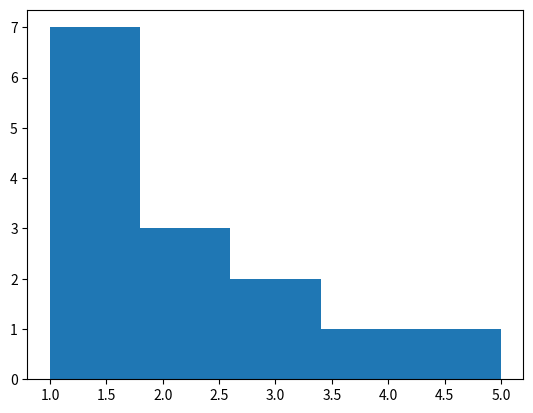

Write Python code to recreate this figure. (Note: this script raises an exception after producing the figure.)
#!/usr/bin/env python3
# -*- coding: utf-8 -*-
"""
Created on Thu Apr  2 16:57:45 2020

@author: joezhou
"""

"""
Read the adjacency matrix.
"""

#initiate a adjacency matrix
adjacency_matrix=[
    [0,1,0,1],
    [1,0,1,1],
    [0,1,0,0],
    [1,1,0,0]
    ]
#iterate thourgh 1 to 5 
for i in [1,2,3,4,5]:
    #print i
    print(i)
"""output
1
2
3
4
5
"""

#iterate thourgh each rows in matrix
for row in adjacency_matrix:
    #print each row
    print(row)
"""output
[0, 1, 0, 1]
[1, 0, 1, 1]
[0, 1, 0, 0]
[1, 1, 0, 0]
"""
#to get each single matrix element
#iterate thourgh each rows in matrix
for row in adjacency_matrix:
    #iterate thourgh each element in row
    for a_ij in row:
        #print each element
        print(a_ij), 
    #print a blank space
    print('\r')
"""output
0
1
0
1

1
0
1
1

0
1
0
0

1
1
0
0
"""
#initiate a directed adjacency matrix 
adjacency_matrix_directed =[
    [0,1,0,1],
    [0,0,1,0],
    [0,0,0,1],
    [0,0,0,0]
    ]

"""report
Start with the matrix representaion of the graph, and the direct representation 
of nodes and edges from the NetworkX library. 
First reprent the graph through the adjacency martix using the basic list data
type, also extracted each element of each rows
"""


"""
Basic Statistics
"""
#the number of species is the number of rows or columns of the adjacency matrix
num_species = len(adjacency_matrix_directed[0])
#the number of links or predations is the non zero elements 
#of the adjacency matrix(this holds for directed graphs)
num_predations = 0
#iterate thourgh each element in num_species by index
for i in range(num_species):
    #iterate thourgh each element in num_species by index again
    for j in range(num_species):
        #if the element is not 0
        if adjacency_matrix_directed[i][j]!=0:
            #num_predations increase by 1
            num_predations = num_predations + 1
#to check if a specue us a Basal(B), an Intermediate(I) or 
#a Top(T) one we have to check the presence of 1s both in
#the row and in the column of each specie
row_count = [0,0,0,0]
column_count = [0,0,0,0]
#iterate thourgh each element in num_species by index
for i in range(num_species):
    #iterate thourgh each element in num_species by index again
    for j in range(num_species):
        #incerase the row_count[i]
        row_count[i] = row_count[i] + adjacency_matrix_directed[i][j]
        #incerase the column_count[i]
        column_count[j] = column_count[j] + \
            adjacency_matrix_directed[i][j]

#initiate a 3 number indicator
#initiate number_B
number_B = 0
#initiate number_I
number_I = 0
#initiate number_T
number_T = 0

#iterate thourgh each element in num_species by index
for n in range(num_species):
    #if row element equals 0
    if row_count[n]==0:
        #number_T increase by 1
        number_T+=1
        continue
    #if column element equals 0
    if column_count[n]==0:
        #number_T increase by 1
        number_T+=1
        continue
    #if none of row and column element equals 1
    else:
        #number_I increase by 1
        number_I+=1
        
#print the number of species
print('number of species', num_species)
#print the number of predations
print('number of predations', num_predations)
#print the number of classes Basal, Top, Intermediate
print('classes Basal, Top, Intermediate: ',number_B,number_T,number_I) 
#print the connectance which equals num_predations divided by num_species
print('connectance', float(num_predations)/float(num_species**2))

"""output
number of species 4
number of predations 4
classes Basal, Top, Intermediate:  0 2 2
connectance 0.25
"""

"""report
Scalar quantities such as size measure, connectance can be computed easily in 
the case of various food webs, get the the number of species is the number of 
rows or columns of the adjacency matrix, then check if a specie is a Basal (B), 
an Intermediate (I) or a Top (T)
"""

"""
Degree
"""
#for the undirected network
degree_node_2 = 0
#iterate thourgh each element in adjacency_matrix 
for j in adjacency_matrix[1]:
    #get the degress of node 2 increses by j
    degree_node_2 = degree_node_2 + j
#print the degree of node 2
print("degree of node 2:",degree_node_2)

"""output
degree of node 2: 3
"""
#and for the directed case we already calculated the sum over
#the rows and columns for the adjacency_matrix_directed
out_degree_node_3 = row_count[2]
in_degree_node_4 = column_count[3]
#print the out_degree node 3
print("out_degree node 3:",out_degree_node_3)
#print the out_degree node 4
print('in_degree node 4:',in_degree_node_4)

"""output
out_degree node 3: 1
in_degree node 4: 2
"""

"""report
oen characterises the vertex is the number of its connections, called degree.
The degree of a vertex shows the connection of this vertex, and computed the 
in and out degree for nodes
"""

"""
Degree in Networkx
"""
#inport the networkx package
import networkx as nx

#generate an empty graph
G = nx.Graph()

#define the nodes
#define node 1
G.add_node(1)
#define node 2
G.add_node(2)
#define node 3
G.add_node(3)
#define node 4
G.add_node(4)

#link the nodes
#link node 1 and 2
G.add_edge(1,2)
#link node 1 and 4
G.add_edge(1,4)
#link node 2 and 3
G.add_edge(2,3)
#link node 2 and 4
G.add_edge(2,4)

#degree of the node 2
print(G.degree(2))
"""output
3
"""

"""
Degree sequence
"""
#generate an empty degree sequence list
degree_sequence = []
#iterate thourgh each element in adjacency_matrix by index
for row in range (len(adjacency_matrix)):
    #set degree equlas 0 verytime it iterates
    degree = 0
    #iterate thourgh each element in adjacency_matrix rows
    for j in adjacency_matrix[row]:
        #increase the degree by j
        degree = degree + j
    #append the degree for this iteration to the degree sequence list
    degree_sequence.append(degree)

#print the degree sequence list
print(degree_sequence)   
"""output
[2, 3, 1, 2]
"""

"""report
the degree sequence is the list of the various degrees in the graph, which can
be summarised by a histogram of the degree sequence
"""

"""
Histogram
"""
#inport the matplotlib.pyplot package
import matplotlib.pyplot as plt

#plot a histgram 
plt.hist([1,1,1,1,1,1,1,2,2,2,3,3,4,5],bins=5)
plt.show

"""output
plot
"""

"""report
get a single plot that help us to descirbe the graph, a histigram is a very 
good chice for that purpose and it is very important to learn how to draw
it from analusis of the raw data. sued matplotlib to help draw the histogram
"""

"""
Clustering coefficient
"""
row = 1 #stands for the node 2
#generate an int number for count
node_index_count = 0
#generate an node index list
node_index_list = []
#iterate thourgh each element in row of adjacency_matrix by index
for a_ij in adjacency_matrix[row]:
    #condition check, if the element equals 1
    if a_ij == 1:
        #append the node_index_count to the node_index_list
        node_index_list.append(node_index_count)
    #increase the node_index_count by 1
    node_index_count = node_index_count + 1
#print a empty line
print ("\r")
#print the node index list
print(node_index_list)
"""output
[0, 2, 3]
"""
#generate an int number for count
neighb_conn = 0
#iterate thourgh each element in noed index list
for n1 in node_index_list:
    #iterate again thourgh each element in noed index list
    for n2 in node_index_list:
        # if the element is equal to 1
        if adjacency_matrix[n1][n2] == 1:
            #cneighb_conn would increase by 1
            neighb_conn = neighb_conn + 1
#divide neighb_conn by 2 
neighb_conn = neighb_conn / 2.0
#print out the neighb_conn
print(neighb_conn)
"""output
1.0
"""
#caculate for the clustering coefficient use the neighb_conn and degree node 2
clustering_coefficient = neighb_conn / \
    (degree_node_2 * (degree_node_2 - 1) / 2.0)
#print the clustering coefficient
print(clustering_coefficient)
"""output
0.3333333333333333
"""

"""report
as for node degree previously showed, code the clustering coefficient for a 
specific node, then checked all the possible neighbor coupling for whether a 
link actually exist, finally the cusltering coefficient for node 2 is given by
the expression
"""

"""
Calculating the bowtie structure for a food web network
"""
#loading the network
file_name="./FoodWebs/data/Ythan_Estuary.txt"

#generate an empty graph
DG = nx.DiGraph()

#open the file 
in_file=open(file_name,'r')

#iterate in the file
while True:
    #get lines in the file
    next_line=in_file.readline()
    #if next line is not null, continue, if null, stop the iteration
    if not next_line:
        #if null, stop the iteration
        break
    #get each field of the each lines
    next_line_fields=next_line[:-1].split(' ')
    #set a node with the first non space element of the line
    node_a=next_line_fields[1] #there is a space in the beginning 
                               #of each edge
    #set a node with the second non space element of the line
    node_b=next_line_fields[2]   
    #add each edge to the graph 
    DG.add_edge(node_a, node_b)

#deleting the environment
DG.remove_node('0')

#getting the biggest strongly connected component
scc=list((len(c),c) for c in sorted(nx.strongly_connected_components(DG), key=len, reverse=True))[0][1]

#preparing the IN and OUT component
#generate an empty list for store IN component
IN_component=[]

#iterate through the scc
for n in scc:
    #iterate through the graph predecessors
    for s in DG.predecessors(n):
        #if s is in scc, continue the rest of the loop
        if s in scc: continue
        #if s is not in the IN_component list
        if not s in IN_component:
            #add s to the IN_component list
            IN_component.append(s)

#generate an empty list for store OUT component   
OUT_component=[]
#iterate through the scc
for n in scc:
    #iterate through the graph predecessors
    for s in DG.successors(n):
        #if s is in scc, continue the rest of the loop
        if s in scc: continue
        #if s is not in the IN_component list
        if not s in OUT_component:
            #add s to the IN_component list
            OUT_component.append(s)

#generating the subgraph
#generate an list for store bowtie
bowtie = list()
#extend the scc value to bowtie list
bowtie.extend(scc)
#extend the IN_component value to bowtie list
bowtie.extend(IN_component)
#extend the OUT_component value to bowtie list
bowtie.extend(OUT_component)
#generating the subgraph called DG_bowtie, which is the bowtie subgraph
DG_bowtie = DG.subgraph(bowtie)


#defining the proper layout
#generate an empty dictionary
pos={}
#generate in_y with an float equals 100.0
in_y=100.
#set pos key 89 values equals (150, in_y)
pos['89']=(150.,in_y)
#set in_step with an float equals 700.0
in_step=700.
#iterate through the IN_component list
for in_n in IN_component:
    #set dict pos with key equals in_n, value equals (100.0, in_y)
    pos[in_n]=(100.,in_y)
    #in_y increases by in_step very time it iterates
    in_y=in_y+in_step

#generate out_y with an float equals 100.0
out_y=100.
#set out_step with an float equals 500.0
out_step=500.   
#iterate through the OUT_component list
for out_n in OUT_component:
    #set dict pos with key equals out_n, value equals (200.0, out_y)
    pos[out_n]=(200,out_y)
    #out_y increases by out_step very time it iterates
    out_y=out_y+out_step
#set pos key 90 values equals (150, out_y)
pos['90']=(150.,out_y)

#plot the bowtie structure
nx.draw(DG_bowtie, pos, node_size=50)
#plot the IN_component with color black
nx.draw_networkx_nodes(DG_bowtie, pos, IN_component,node_size=100, node_color='Black')
#plot the OUT_component with color white
nx.draw_networkx_nodes(DG_bowtie, pos, OUT_component,node_size=100, node_color='White')
#plot the scc with color grey
nx.draw_networkx_nodes(DG_bowtie, pos, scc,node_size=200, node_color='Grey')
#save the plot figure
plt.savefig("./FoodWebs/data/bowtie.png",dpi=600)

"""
Distance with Breadth First Search
"""
#creating the graph
#generate an empty new graph
G=nx.Graph()
#add edges to the graph
G.add_edges_from([('A','B'),('A','C'),('C','D'),('C','E'),('D','F'),
('D','H'),('D','G'),('E','H'),('E','I')])

#printing the neighbors of the node 'A'
print(G["A"])
"""output
{'B': {}, 'C': {}}
"""
#draw the graph G
nx.draw(G)
#set root node equlas A
root_node='A'
#generate an empty new list
queue=[]
#append A to the queue list
queue.append('A')
#set node A distance equals 0
G.nodes['A']["distance"] = 0
#iterate in len of the queue list
while len(queue):
    #set working node by pop the 0 index node
    working_node=queue.pop(0)
    #iterate through the neighbors of the working node
    for n in G.neighbors(working_node):
        #if the length of the node is 0
        if len(G.nodes[n])==0:
            #incerase distance by 1
            G.nodes[n]["distance"]=G.nodes[working_node]["distance"]+1
            #append n to the queue list
            queue.append(n)
#iterate through the nodes of the graph
for n in G.nodes():
    #print out the nodes and distance of the root node
    print(n,G.nodes[n]["distance"])
"""output
A 0
B 1
C 1
D 2
E 2
F 3
H 3
G 3
I 3
"""

"""report
 the distincetive features of food web is the possibilitu of arranging the 
 vertices along different levels defined by the distance from the enviroment
 defined categories accroding to the in and out links related to the predation
 used BFS to determined the paths and distances
"""

    
"""
Reading the file with Food Web data
"""
#loading and set the file
file_name="./FoodWebs/data/Little_Rock_Lake.txt"
#generate an empty graph
DG = nx.DiGraph()
#open and readd the file 
in_file=open(file_name,'r')
#iterate in the file
while True:
    #get lines in the file
    next_line=in_file.readline()
    #if next line is not null, continue, if null, stop the iteration
    if not next_line:
        #if null, stop the iteration
        break
    #get each field of the each lines
    next_line_fields=next_line[:-1].split(' ')
    #set a node with the first non space element of the line
    node_a=next_line_fields[1] #there is a space in the beginning 
                               #of each edge
    #set a node with the second non space element of the line
    node_b=next_line_fields[2]
    #print both nodes
    print(node_a,node_b)
    #add each edge to the graph 
    DG.add_edge(node_a, node_b)
"""output
0 11
0 61
0 80
0 123
0 124
0 125
0 126
0 127
0 128
0 129
0 130
0 131
0 132
0 133
0 134
0 135
0 136
0 137
0 138
0 139
0 140
0 141
0 142
0 143
0 144
0 145
0 146
0 147
0 148
0 149
0 150
0 151
0 152
0 153
0 154
0 155
0 156
0 157
0 158
0 159
0 160
0 161
0 162
0 163
0 164
0 165
0 166
0 167
0 168
0 169
0 170
0 171
0 172
0 173
0 174
0 175
0 176
0 177
0 178
0 179
0 180
0 181
0 182
1 2
1 4
1 6
1 8
1 9
1 13
1 14
2 4
2 116
3 2
3 4
...
"""

"""report
once the food web is loaded in the NexworkX, operated on it, the first thing 
is to generate tropic version of this network, used the property of dictionary 
key 
"""

"""
Defining the trophic pattern key
"""
#define a new function called get_node_key, which requires a node
def get_node_key(node):
    #generate an empty list called out_list
    out_list=[]
    #iterate through the node of out_edges
    for out_edge in DG.out_edges(node):
        #append the edge to out_list
        out_list.append(out_edge[1])
    #generate an empty list called in_list
    in_list=[]
    #iterate through the node of in_edges
    for in_edge in DG.in_edges(node):
        #append the edge to in_list
        in_list.append(in_edge[0])
    #sort the out_list
    out_list.sort()
    #append - to out_list
    out_list.append('-')
    #sort the in_list
    in_list.sort()
    #extend the in_list to out_list
    out_list.extend(in_list)
    #function retunr the out_list
    return out_list

#define a new function called TrophicNetwork, which requires a graph DG
def TrophicNetwork(DG):
    #generate an empty dictionary called trophic
    trophic={}
    #iterate through the node of graph  
    for n in DG.nodes():
        #generate k equals the tuple of key n
        k=tuple(get_node_key(n))
        #if k is not in the dict
        if not k in trophic:
            #add k to the dict
            trophic[k]=[]
        #append n to the dict where key is k
        trophic[k].append(n)
    #iterate through the dict keys  
    for specie in trophic.keys():
        #if the length of the key is larger than 1
        if len(trophic[specie])>1:
            #set the key in the dict with values
            for n in trophic[specie][1:]:
                DG.remove_node(n)
    #return the graph
    return DG

#deleting the environment
DG.remove_node('0')

#call the TrophicNetwork function, pass DG into that function
#store result called TrophicDG
TrophicDG=TrophicNetwork(DG)
#print the number of nodes in the graph
print ("S:",TrophicDG.number_of_nodes())
#print the number of edges in the graph
print ("L:",TrophicDG.number_of_edges())
#print the L/S, caculated by number of edges divided number of nodes
print ("L/S:",float(TrophicDG.number_of_edges())/ \
TrophicDG.number_of_nodes())

"""output
S: 93
L: 1034
L/S: 11.118279569892474
"""

"""report
leveraging from function, that can extract the trophic species, very useful 
functions defined previously, ge the number of S and L 
"""


"""
Classes in food webs 
"""
#define a new function called compute_classes, which requires a graph DG
def compute_classes(DG):
    #generate an empty list called basal_species
    basal_species=[]
    #generate an empty list called top_species
    top_species=[]
    #generate an empty list called intermediate_species
    intermediate_species=[]
    #iterate through the nodes of the graph 
    for n in DG.nodes():
        #if the in degree of the node is 0
        if DG.in_degree(n)==0:
            #append the node into basal_species
            basal_species.append(n)
        #else if the out degree of the node is 0
        elif DG.out_degree(n)==0:
            ##append the node into top_species
            top_species.append(n)
        #else append the node into intermediate_species
        else: #both the in or out degree of the node is not 0
            intermediate_species.append(n)
    #return the basal, intermediate, and top species
    return (basal_species,intermediate_species,top_species)

#Call the compute_classes functin for TrophicDG
(B,I,T)=compute_classes(TrophicDG)
#print percentage of basal_species
print ("B:",float(len(B))/(len(B)+len(T)+len(I)))
#print percentage of intermediate_species
print ("I:",float(len(I))/(len(B)+len(T)+len(I)))
#print percentage of top_species
print ("T:",float(len(T))/(len(B)+len(T)+len(I)))
"""output
B: 0.12903225806451613
I: 0.8602150537634409
T: 0.010752688172043012
"""

"""report
catagories shows the relation to in and out of each species, have B I and T, 
code above that categorised the little rock food web network introduced earlier
"""

"""
Proportion of links among classes and ratio prey/predators
"""
#define a new function called InterclassLinkProportion, which requires a graph
#DG and two classes
def InterclassLinkProportion(DG,C1,C2):
    #generatea count equals 0
    count=0
    #iterate through the first class
    for n1 in C1:
        ##iterate through the second class
        for n2 in C2:
            #if the there is an edge between the n1 and n2
            if DG.has_edge(n1,n2):
                #count increases by 1
                count+=1
    #return the propotion of the inter class link
    return float(count)/DG.number_of_edges()

#print the inter class link betwwen basal and Top
print ("links in BT:",InterclassLinkProportion(TrophicDG,B,T))
#print the inter class link betwwen basal and intermediate
print ("links in BI:",InterclassLinkProportion(TrophicDG,B,I))
#print the inter class link betwwen intermediate and intermediate
print ("links in II:",InterclassLinkProportion(TrophicDG,I,I))
#print the inter class link betwwen intermediate and Top
print ("links in IT:",InterclassLinkProportion(TrophicDG,I,T))

#Ratio prey/predators
print ("P/R:",float((len(B)+len(I)))/(len(I)+len(T)))

"""output
links in BT: 0.0009671179883945841
links in BI: 0.09090909090909091
links in II: 0.9081237911025145
links in IT: 0.0
P/R: 1.1358024691358024
"""

"""report
finally compute the propotion of the linkes among the various classes previouly
defined and the ratio prey/ predator 
"""

    
